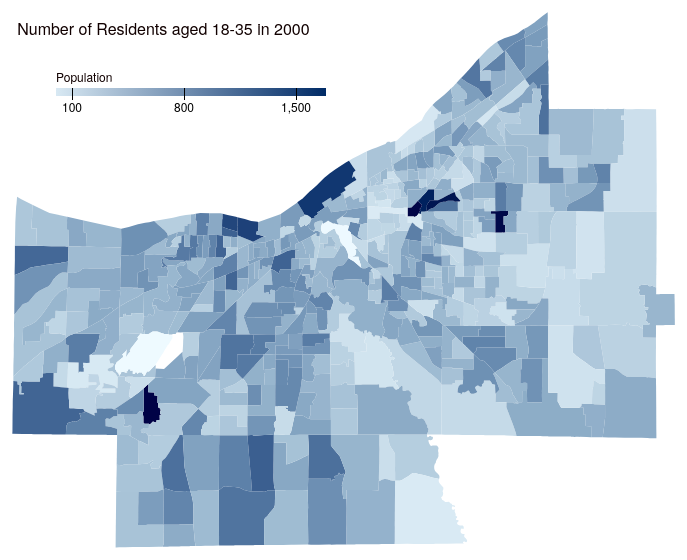
D3 v3 page, settled after 360 driven frames (6 s of simulated time); the page loaded 1 data file(s).



var decades = ["total00",
  "total10"];

var decades_text = ["2000",
  "2010"];

var index = 0;
var ageMin = 0;
var ageMax = 1;

var colorMax = "hsl(215,100%,20%)"
var colorMin = "hsl(203,53%,90%)"

var color = d3.scale.linear()
  .domain([0,1500])
  .range([colorMin, colorMax])
  .interpolate(d3.interpolateHcl);

var margin = {top: 20, right: 40, bottom: 30, left: 20},
  width = 800 - margin.left - margin.right,
  height = 600 - margin.top - margin.bottom;

var projection = d3.geo.albers()
  .center([0,41.48]) // vertical
  .rotate([81.68, 0]) // horizontal 
  .parallels([37.1, 44.5]) 
  .scale(85000)
  .translate([width/2, height/2]);

var path = d3.geo.path()
  .projection(projection);

var svg = d3.select("body").append("svg")
  .attr("width", width + margin.left + margin.right)
  .attr("height", height + margin.top + margin.bottom);

// TITLE AND LEGEND

var ticks = d3.scale.threshold()
  .domain([100,800,1500]);

var x = d3.scale.linear()
  .domain([0,1500])
  .range([0,240]);

var xAxis = d3.svg.axis()
  .scale(x)
  .orient("bottom")
  .tickSize(12)
    .tickValues(ticks.domain());

var title = svg.append("text")
  .attr("class", "title")
  .attr("dx", "3.2em")
  .attr("dy", "4.2em")
  .text("Number of Residents aged 18-35 in " + decades_text[index]);

var grad = svg.append('svg:defs')
  .append('svg:linearGradient')
    .attr('id', 'gradient')
    .attr('x1', "0%")
    .attr('y1', "0%")
    .attr('x2', "100%")
    .attr('y2', "0%")

grad.append('svg:stop')
  .attr('offset', '0%')
  .attr("stop-color", colorMin)
  .attr("stop-opacity", 1);

grad.append('svg:stop')
  .attr('offset', '100%')
  .attr("stop-color", colorMax)
  .attr("stop-opacity", 1);

var g = svg.append("g")
    .attr("class", "key")
    .attr("transform", "translate(90,120)");

g.append("rect")
    .attr("height", 8)
    .attr("width", 270)
    .style("fill", "url(#gradient)");

g.call(xAxis).append("text")
  .attr("class", "caption")
  .attr("y", -6)
  .text("Population");

var plot = svg.append("g")

// PLOT

d3.json("outputYouth.json", function(error, output) {

  var tracts = topojson.feature(output, output.objects.input35).features;

  var buildings = tracts
    .map(function(d) { return d.properties[decades[0]] ; })
    .sort(function(a, b) { return a - b; }); 
  color.domain([d3.quantile(buildings, .01), d3.quantile(buildings, .99)]);

  plot.selectAll("path")
      .data(topojson.feature(output, output.objects.input35).features)
    .enter().append("path")
      .style("fill", function (d) { 
          return color(d.properties[decades[0]]); })
      .attr("d", path)

  window.focus();
  d3.select(window).on("keydown", function() {
    switch (d3.event.keyCode) {
      case 37: index = Math.max(ageMin, index - 1); break;
      case 39: index = Math.min(ageMax, index + 1); break;
    }

    plot.selectAll("path")
        .data(tracts)
      .transition()
        .style("fill", function (d) {
          return color(d.properties[decades[index]]); })    
        .duration(750)  
        .attr("d", path)
    
    title.transition()
        .duration(750)
      .text("Number of Residents aged 18-35 in " + decades_text[index])
  });
});



### data: outputYouth.json
{
 "type": "Topology",
 "objects": {
  "input35": {
   "type": "GeometryCollection",
   "geometries": [
    "{... 4 keys}",
    "{... 4 keys}",
    "{... 4 keys}",
    "{... 4 keys}",
    "{... 4 keys}",
    "{... 4 keys}",
    "{... 4 keys}",
    "{... 4 keys}",
    "... 437 more items"
   ]
  }
 },
 "arcs": [
  [
   [
    4041,
    2731
   ],
   [
    22,
    8
   ],
   [
    236,
    88
   ]
  ],
  [
   [
    4299,
    2827
   ],
   [
    39,
    -35
   ],
   [
    15,
    -15
   ],
   [
    8,
    -6
   ],
   [
    3,
    -2
   ],
   [
    0,
    -1
   ],
   [
    8,
    -6
   ],
   [
    1,
    0
   ],
   "... 3 more items"
  ],
  [
   [
    4412,
    2727
   ],
   [
    -4,
    -4
   ],
   [
    -3,
    -5
   ],
   [
    -11,
    -6
   ],
   [
    -24,
    -3
   ],
   [
    -23,
    -3
   ],
   [
    -23,
    -34
   ],
   [
    -7,
    -14
   ],
   "... 40 more items"
  ],
  [
   [
    4492,
    2666
   ],
   [
    -2,
    -3
   ],
   [
    -11,
    -15
   ],
   [
    -2,
    -3
   ],
   [
    -2,
    -4
   ],
   [
    -1,
    -5
   ],
   [
    -4,
    -10
   ],
   [
    12,
    -14
   ],
   "... 3 more items"
  ],
  [
   [
    4539,
    2596
   ],
   [
    0,
    -4
   ],
   [
    0,
    -1
   ],
   [
    0,
    -3
   ],
   [
    33,
    6
   ],
   [
    13,
    2
   ],
   [
    3,
    1
   ],
   [
    16,
    -1
   ],
   "... 6 more items"
  ],
  [
   [
    4636,
    2549
   ],
   [
    -17,
    0
   ],
   [
    -34,
    0
   ],
   [
    -1,
    9
   ],
   [
    0,
    15
   ],
   [
    0,
    3
   ],
   [
    -7,
    -2
   ],
   [
    -1,
    -1
   ],
   "... 7 more items"
  ],
  [
   [
    4512,
    2553
   ],
   [
    -12,
    -4
   ],
   [
    -9,
    -3
   ],
   [
    -16,
    -5
   ],
   [
    -16,
    -5
   ],
   [
    -16,
    -5
   ],
   [
    -17,
    -5
   ],
   [
    -28,
    -7
   ],
   "... 3 more items"
  ],
  [
   [
    4362,
    2510
   ],
   [
    -5,
    -2
   ],
   [
    -8,
    -2
   ],
   [
    -28,
    -7
   ]
  ],
  "... 1,244 more items"
 ],
 "transform": {
  "scale": [
   5.965496549654993e-05,
   8.214401440143979e-05
  ],
  "translate": [
   -81.97,
   41.28
  ]
 }
}